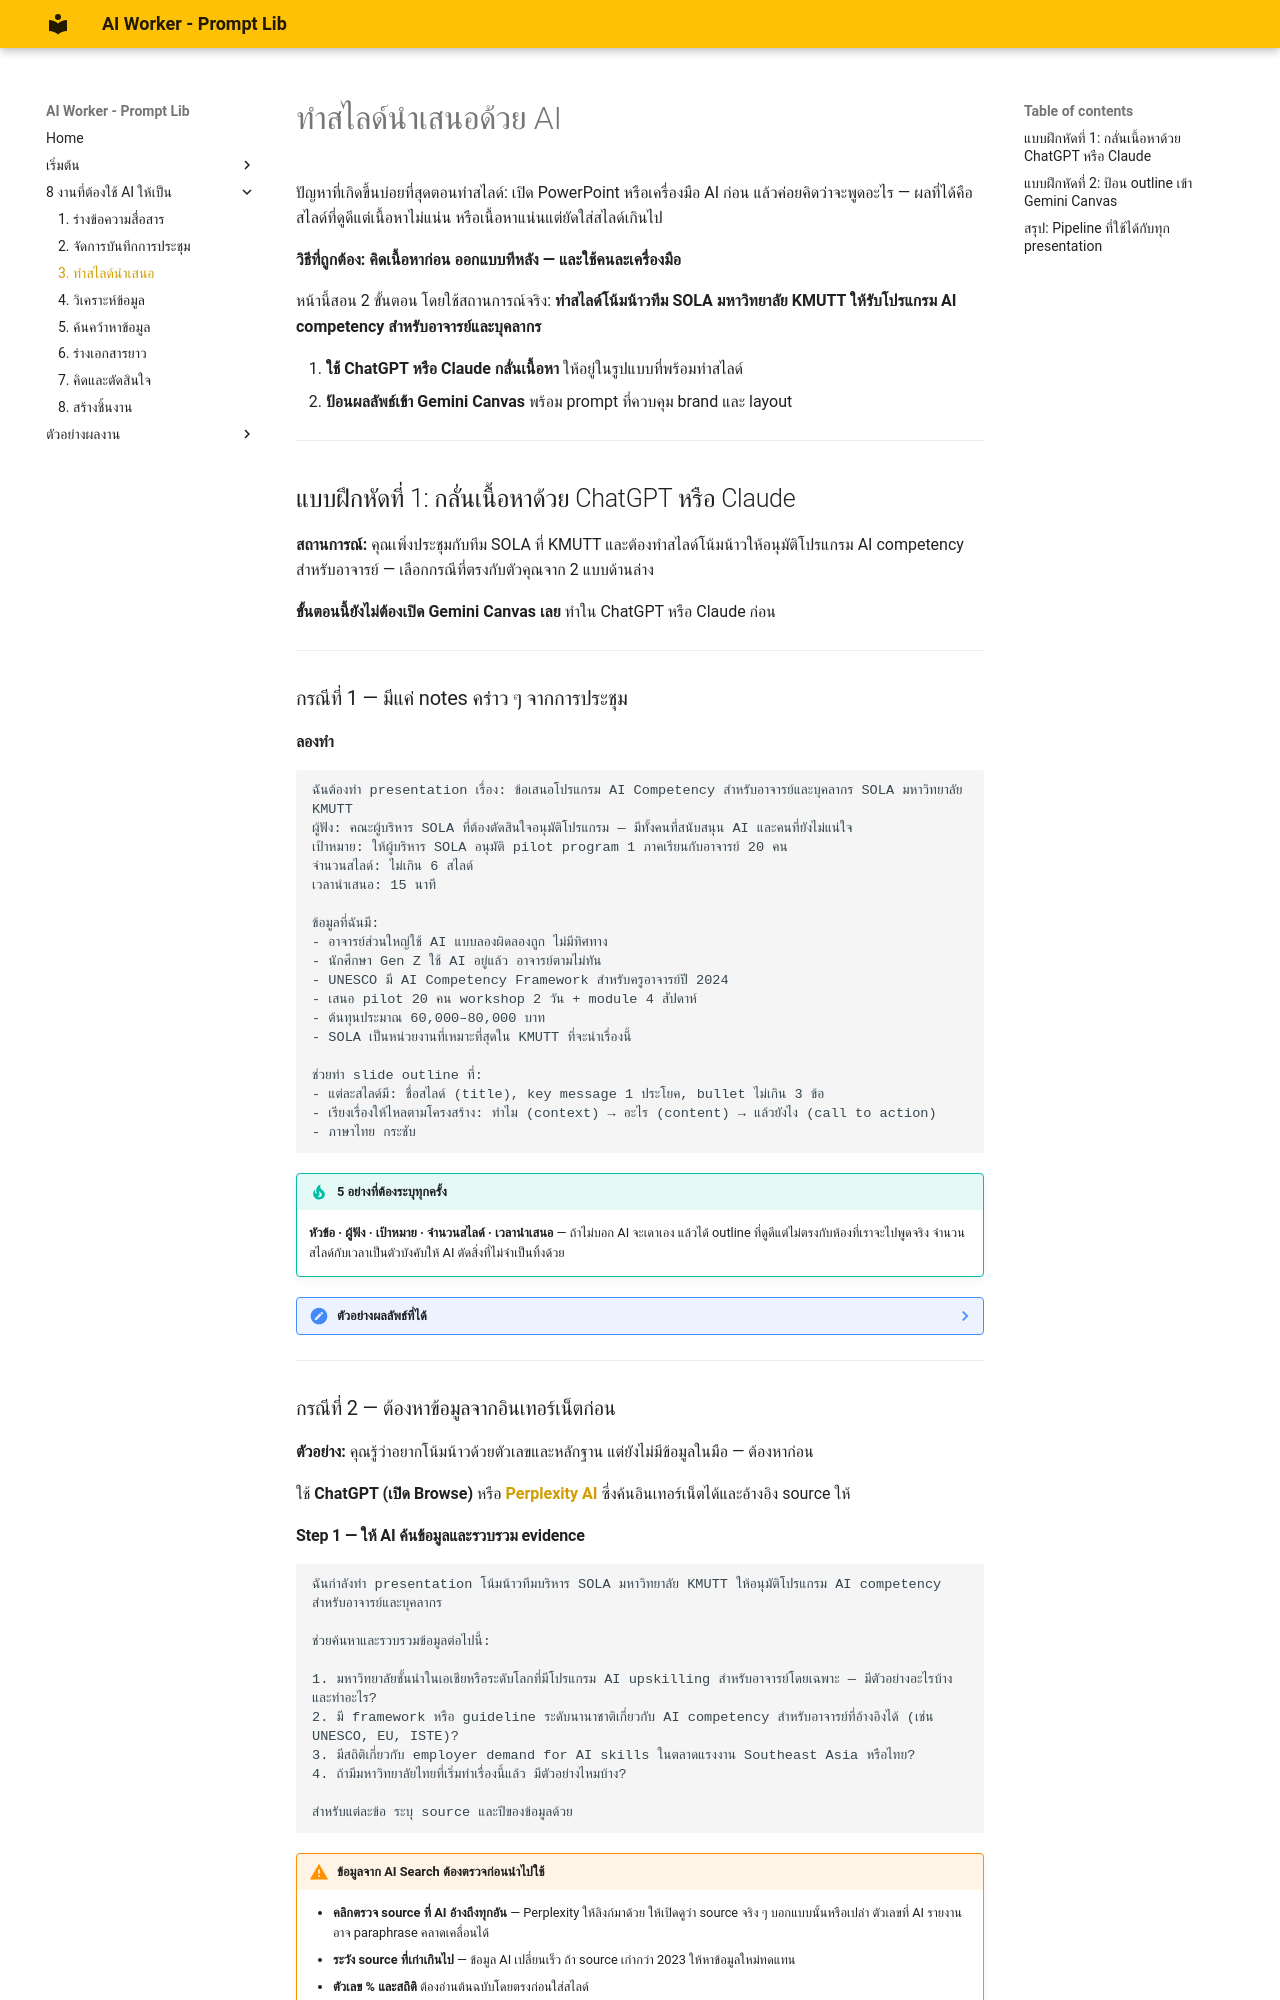

repository: warasinee-cha/aiworker-prompt-lib · page: presentations/index.html · generator: mkdocs

# ทำสไลด์นำเสนอด้วย AI

ปัญหาที่เกิดขึ้นบ่อยที่สุดตอนทำสไลด์: เปิด PowerPoint หรือเครื่องมือ AI ก่อน แล้วค่อยคิดว่าจะพูดอะไร — ผลที่ได้คือสไลด์ที่ดูดีแต่เนื้อหาไม่แน่น หรือเนื้อหาแน่นแต่ยัดใส่สไลด์เกินไป

**วิธีที่ถูกต้อง: คิดเนื้อหาก่อน ออกแบบทีหลัง — และใช้คนละเครื่องมือ**

หน้านี้สอน 2 ขั้นตอน โดยใช้สถานการณ์จริง: **ทำสไลด์โน้มน้าวทีม SOLA มหาวิทยาลัย KMUTT ให้รับโปรแกรม AI competency สำหรับอาจารย์และบุคลากร**

1. **ใช้ ChatGPT หรือ Claude กลั่นเนื้อหา** ให้อยู่ในรูปแบบที่พร้อมทำสไลด์
2. **ป้อนผลลัพธ์เข้า Gemini Canvas** พร้อม prompt ที่ควบคุม brand และ layout

---

## แบบฝึกหัดที่ 1: กลั่นเนื้อหาด้วย ChatGPT หรือ Claude

**สถานการณ์:** คุณเพิ่งประชุมกับทีม SOLA ที่ KMUTT และต้องทำสไลด์โน้มน้าวให้อนุมัติโปรแกรม AI competency สำหรับอาจารย์ — เลือกกรณีที่ตรงกับตัวคุณจาก 2 แบบด้านล่าง

**ขั้นตอนนี้ยังไม่ต้องเปิด Gemini Canvas เลย** ทำใน ChatGPT หรือ Claude ก่อน

---

### กรณีที่ 1 — มีแค่ notes คร่าว ๆ จากการประชุม
